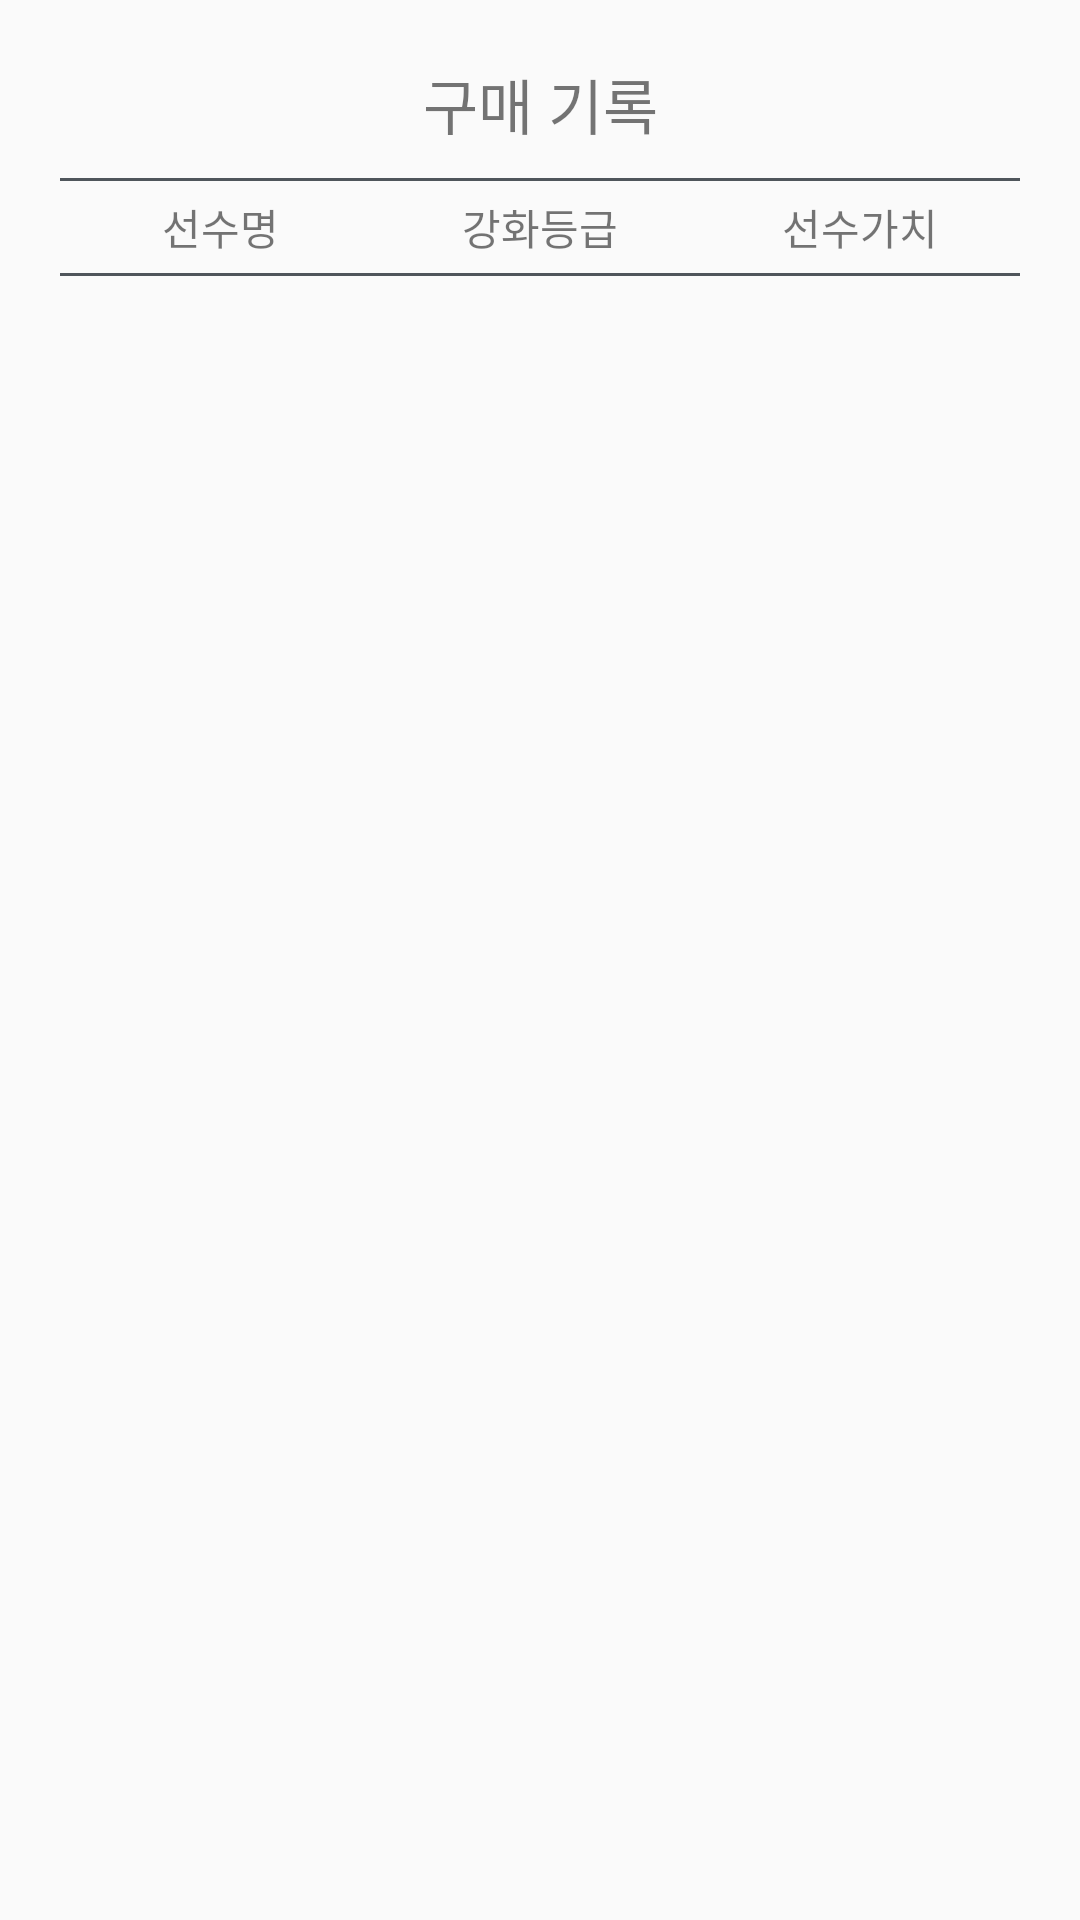

Here is an Android app screen rendered from its layout file. Give the layout XML and the strings, colors and styles it references.
<!-- AndroidManifest.xml: application theme Theme.FIFA -->
<!-- res/layout/fragment_buy_record.xml -->
<?xml version="1.0" encoding="utf-8"?>
<LinearLayout
    xmlns:android="http://schemas.android.com/apk/res/android"
    xmlns:tools="http://schemas.android.com/tools"
    android:layout_width="match_parent"
    android:layout_height="match_parent"
    tools:context=".ui.fragment.BuyRecord"
    android:orientation="vertical">

    <LinearLayout
        android:layout_width="match_parent"
        android:layout_height="match_parent"
        android:orientation="vertical"
        android:layout_margin="20dp">

        <TextView
            android:layout_width="match_parent"
            android:layout_height="wrap_content"
            android:text="구매 기록"
            android:gravity="center"
            android:textSize="20sp"/>

        <View
            android:layout_width="match_parent"
            android:layout_height="1dp"
            android:background="@color/black"
            android:layout_marginTop="10dp"/>

        <LinearLayout
            android:layout_width="match_parent"
            android:layout_height="wrap_content"
            android:orientation="horizontal"
            android:layout_marginTop="5dp">

            <TextView
                android:layout_width="0dp"
                android:layout_height="wrap_content"
                android:layout_weight="1"
                android:gravity="center"
                android:text="@string/trade_spid"/>

            <TextView
                android:layout_width="0dp"
                android:layout_height="wrap_content"
                android:layout_weight="1"
                android:gravity="center"
                android:text="@string/trade_grade"/>

            <TextView
                android:layout_width="0dp"
                android:layout_height="wrap_content"
                android:layout_weight="1"
                android:gravity="center"
                android:text="@string/trade_value"/>

        </LinearLayout>

        <View
            android:layout_width="match_parent"
            android:layout_height="1dp"
            android:background="@color/black"
            android:layout_marginTop="5dp"/>

        <androidx.recyclerview.widget.RecyclerView
            android:id="@+id/rvBuyRecord"
            android:layout_width="match_parent"
            android:layout_height="match_parent"
            android:layout_marginTop="10dp"/>

    </LinearLayout>

</LinearLayout>
<!-- resources referenced by this layout -->
<resources>
  <color name="black">#4F555B</color>
  <string name="trade_grade">강화등급</string>
  <string name="trade_spid">선수명</string>
  <string name="trade_value">선수가치</string>
  <style name="Theme.FIFA" parent="Theme.AppCompat.Light.DarkActionBar">
          
          <item name="colorPrimary">@color/purple_500</item>
          <item name="colorPrimaryVariant">@color/purple_700</item>
          <item name="colorOnPrimary">@color/white</item>
          
          <item name="colorSecondary">@color/teal_200</item>
          <item name="colorSecondaryVariant">@color/teal_700</item>
          <item name="colorOnSecondary">@color/black</item>
          
          <item name="android:statusBarColor" tools:targetApi="l">?attr/colorPrimaryVariant</item>
          
          <item name="windowActionBar">false</item>
          <item name="windowNoTitle">true</item>
      </style>
  <color name="purple_500">#FF6200EE</color>
  <color name="purple_700">#FF3700B3</color>
  <color name="white">#FFFFFFFF</color>
  <color name="teal_200">#FF03DAC5</color>
  <color name="teal_700">#FF018786</color>
</resources>
